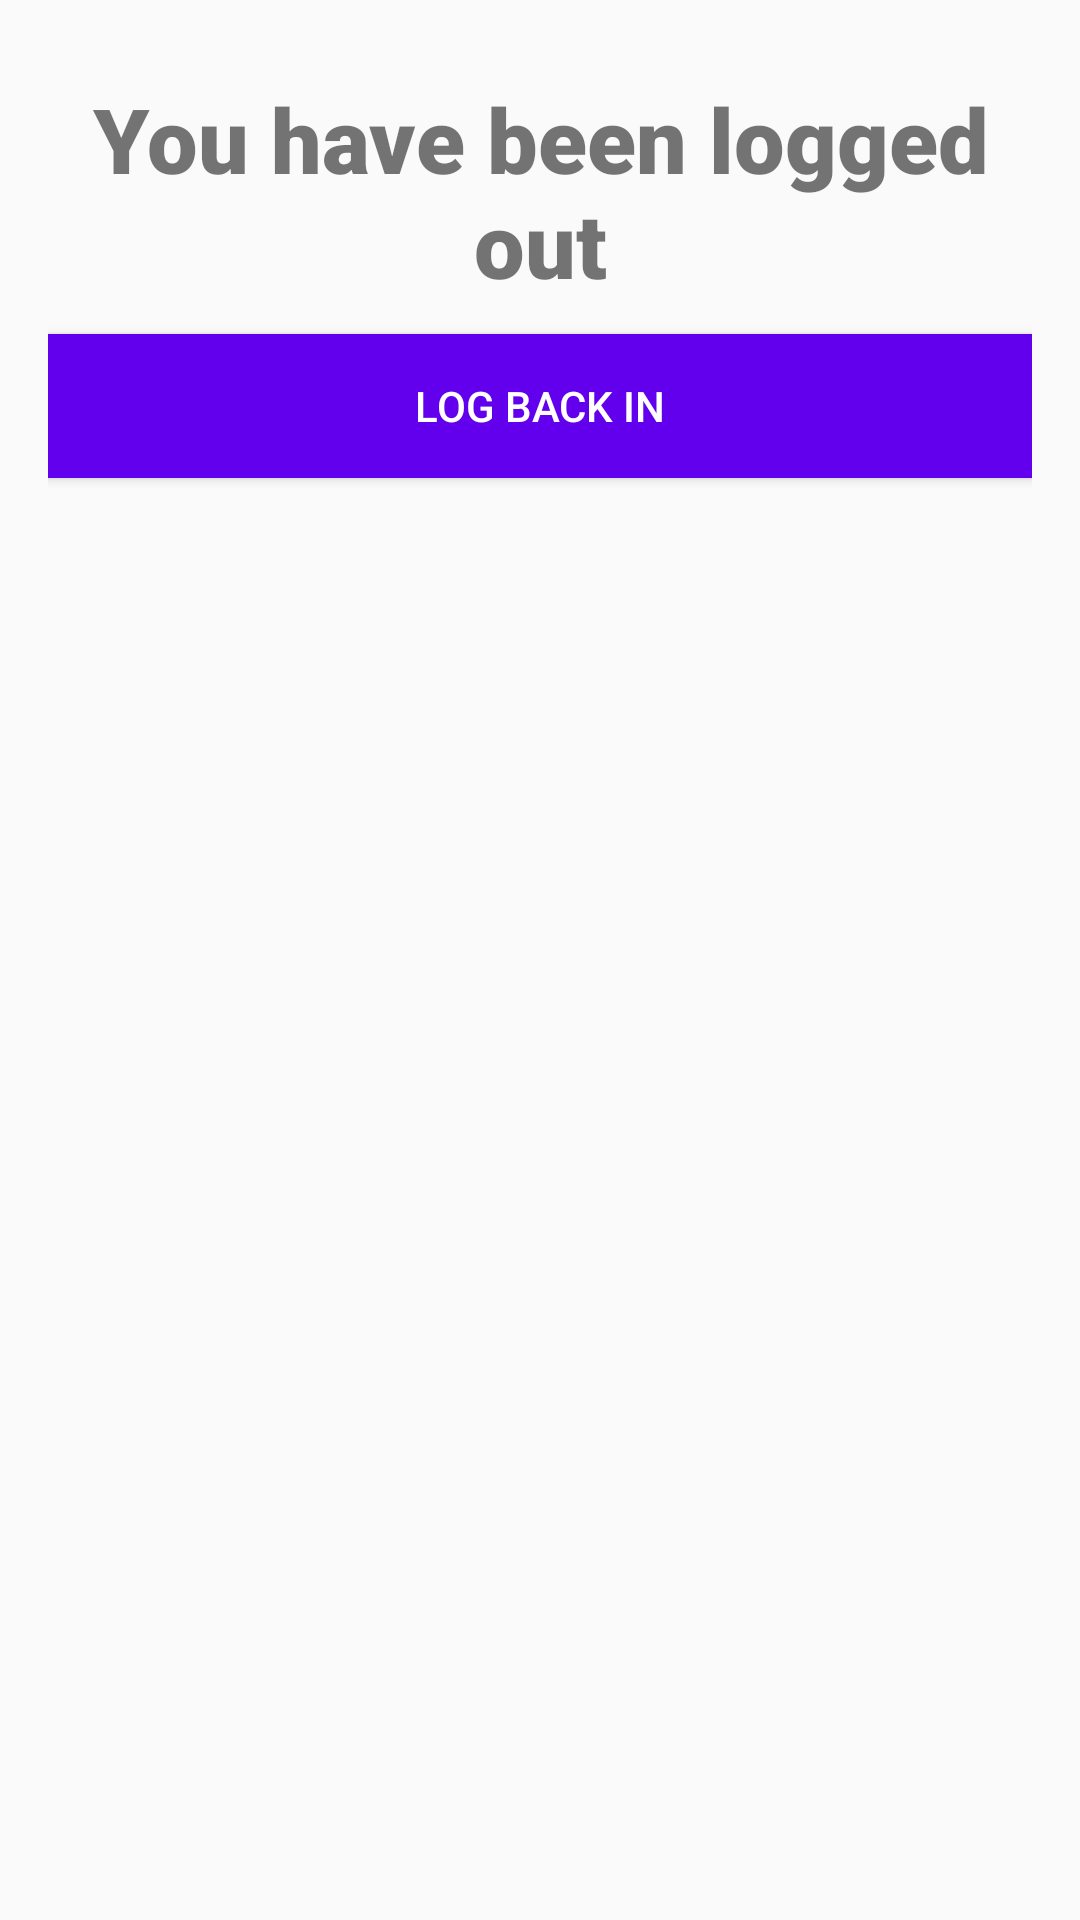

Layout XML and referenced resources for this Android screen:
<!-- AndroidManifest.xml: application theme Theme.MobileApps2024 -->
<!-- res/layout/activity_logout.xml -->
<?xml version="1.0" encoding="utf-8"?>
<androidx.constraintlayout.widget.ConstraintLayout xmlns:android="http://schemas.android.com/apk/res/android"
    xmlns:app="http://schemas.android.com/apk/res-auto"
    xmlns:tools="http://schemas.android.com/tools"
    android:id="@+id/main"
    android:layout_width="match_parent"
    android:layout_height="match_parent"
    tools:context=".Logout">

    <LinearLayout
        android:layout_width="match_parent"
        android:layout_height="match_parent"
        android:orientation="vertical"
        android:padding="16dp">

        <TextView
            android:layout_width="match_parent"
            android:layout_height="wrap_content"
            android:fontFamily="sans-serif-black"
            android:textStyle="bold"
            android:textAlignment="center"
            android:textSize="30dp"
            android:text="You have been logged out"
            android:padding="10dp"/>

        <Button
            android:id="@+id/login_button"
            android:layout_width="match_parent"
            android:layout_height="wrap_content"
            android:background="@color/purple_500"
            android:textColor="@color/white"
            android:text="Log back in"/>

    </LinearLayout>
</androidx.constraintlayout.widget.ConstraintLayout>
<!-- resources referenced by this layout -->
<resources>
  <style name="Theme.MobileApps2024" parent="android:Theme.Material.Light.NoActionBar" />
  <!-- not gathered from this repository: default colours our renderer supplied (Android Studio template values) -->
  <color name="purple_500">#FF6200EE</color>
  <color name="white">#FFFFFFFF</color>
</resources>
